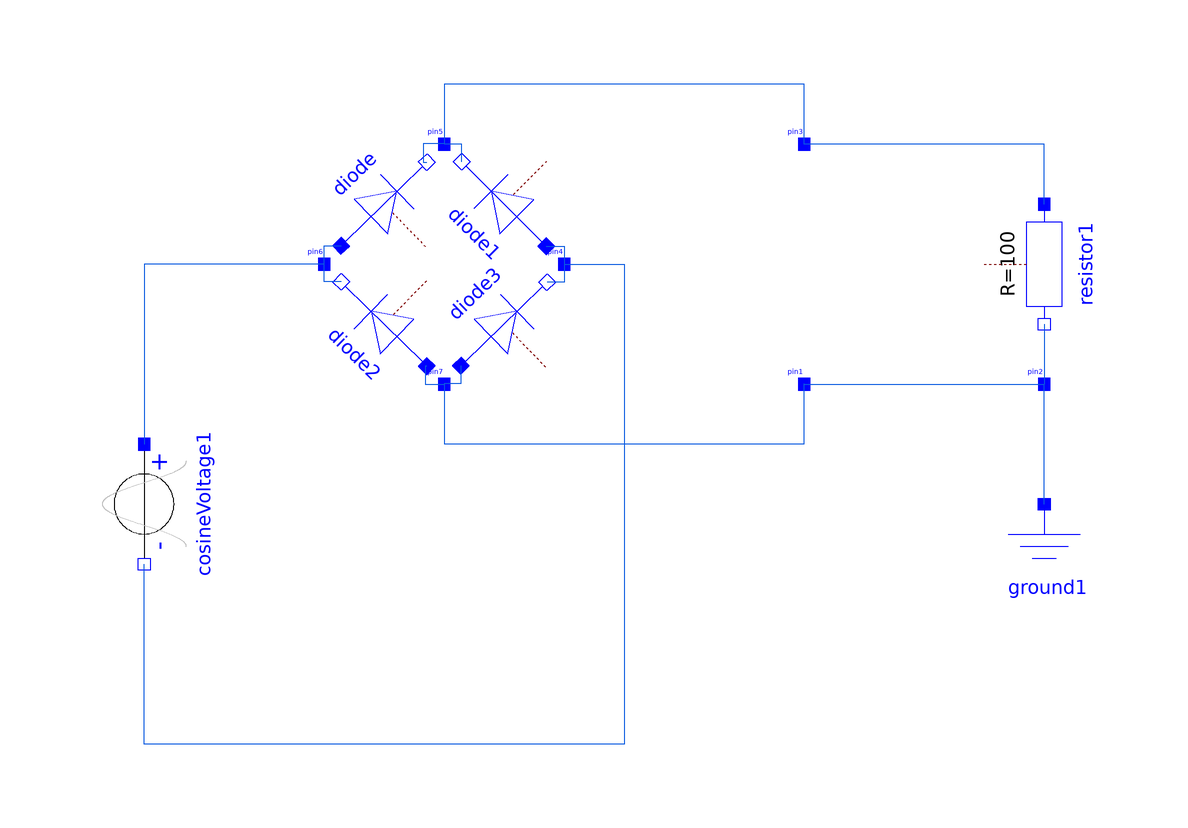

The Modelica model whose source follows is shown above as a component diagram (icons at their Placement, wires along their Line points).

model full_wave_rectifier_without_capacitor
  Modelica.Electrical.Analog.Sources.CosineVoltage cosineVoltage1(V = 12 * sqrt(2), freqHz = 50, phase = 0) annotation(Placement(visible = true, transformation(origin = {-90, 0}, extent = {{-10, -10}, {10, 10}}, rotation = -90)));
  Modelica.Electrical.Analog.Ideal.IdealDiode diode(Vknee = 0.7, Goff = 1e-15) annotation(Placement(visible = true, transformation(origin = {-50, 50}, extent = {{-10, -10}, {10, 10}}, rotation = 44.286)));
  Modelica.Electrical.Analog.Interfaces.Pin pin1 annotation(Placement(visible = true, transformation(origin = {20, 20}, extent = {{-2.5, -2.5}, {2.5, 2.5}}, rotation = 0), iconTransformation(origin = {-38.667, 23.666}, extent = {{-10, -10}, {10, 10}}, rotation = 0)));
  Modelica.Electrical.Analog.Interfaces.Pin pin2 annotation(Placement(visible = true, transformation(origin = {60, 20}, extent = {{-2.5, -2.5}, {2.5, 2.5}}, rotation = 0), iconTransformation(origin = {-30.667, 15.666}, extent = {{-10, -10}, {10, 10}}, rotation = 0)));
  Modelica.Electrical.Analog.Basic.Resistor resistor1(R = 100) annotation(Placement(visible = true, transformation(origin = {60, 40}, extent = {{-10, -10}, {10, 10}}, rotation = -90)));
  Modelica.Electrical.Analog.Interfaces.Pin pin3 annotation(Placement(visible = true, transformation(origin = {20, 60}, extent = {{-2.5, -2.5}, {2.5, 2.5}}, rotation = 0), iconTransformation(origin = {-22.667, 7.666}, extent = {{-10, -10}, {10, 10}}, rotation = 0)));
  Modelica.Electrical.Analog.Basic.Ground ground1 annotation(Placement(visible = true, transformation(origin = {60, -10}, extent = {{-10, -10}, {10, 10}}, rotation = 0)));
  Modelica.Electrical.Analog.Ideal.IdealDiode diode1(Vknee = 0.7, Goff = 1e-15) annotation(Placement(visible = true, transformation(origin = {-30, 50}, extent = {{-10, -10}, {10, 10}}, rotation = -224.994)));
  Modelica.Electrical.Analog.Ideal.IdealDiode diode2(Vknee = 0.7, Goff = 1e-15) annotation(Placement(visible = true, transformation(origin = {-50, 30}, extent = {{-10, -10}, {10, 10}}, rotation = -224.475)));
  Modelica.Electrical.Analog.Ideal.IdealDiode diode3(Vknee = 0.7, Goff = 1e-15) annotation(Placement(visible = true, transformation(origin = {-30, 30}, extent = {{-10, -10}, {10, 10}}, rotation = 44.058)));
  Modelica.Electrical.Analog.Interfaces.Pin pin4 annotation(Placement(visible = true, transformation(origin = {-20, 40}, extent = {{-2.5, -2.5}, {2.5, 2.5}}, rotation = 0), iconTransformation(origin = {-14.667, -0.334}, extent = {{-10, -10}, {10, 10}}, rotation = 0)));
  Modelica.Electrical.Analog.Interfaces.Pin pin5 annotation(Placement(visible = true, transformation(origin = {-40, 60}, extent = {{-2.5, -2.5}, {2.5, 2.5}}, rotation = 0), iconTransformation(origin = {-6.667, -8.334}, extent = {{-10, -10}, {10, 10}}, rotation = 0)));
  Modelica.Electrical.Analog.Interfaces.Pin pin6 annotation(Placement(visible = true, transformation(origin = {-60, 40}, extent = {{-2.5, -2.5}, {2.5, 2.5}}, rotation = 0), iconTransformation(origin = {1.333, -16.334}, extent = {{-10, -10}, {10, 10}}, rotation = 0)));
  Modelica.Electrical.Analog.Interfaces.Pin pin7 annotation(Placement(visible = true, transformation(origin = {-40, 20}, extent = {{-2.5, -2.5}, {2.5, 2.5}}, rotation = 0), iconTransformation(origin = {9.333, -24.334}, extent = {{-10, -10}, {10, 10}}, rotation = 0)));
equation
  connect(resistor1.n, pin2) annotation(Line(visible = true, origin = {60, 25}, points = {{0, 5}, {0, -5}}, color = {10, 90, 224}));
  connect(resistor1.p, pin3) annotation(Line(visible = true, origin = {46.667, 56.667}, points = {{13.333, -6.667}, {13.333, 3.333}, {-26.667, 3.333}}, color = {10, 90, 224}));
  connect(pin1, pin2) annotation(Line(visible = true, origin = {40, 20}, points = {{-20, 0}, {20, 0}}, color = {10, 90, 224}));
  connect(ground1.p, pin2) annotation(Line(visible = true, origin = {60, 10}, points = {{-0, -10}, {0, 10}}, color = {10, 90, 224}));
  connect(diode2.p, pin7) annotation(Line(visible = true, origin = {-36.546, 21.497}, points = {{-6.318, 1.497}, {-6.544, 1.497}, {-6.544, -1.497}, {-3.454, -1.497}}, color = {10, 90, 224}));
  connect(diode3.p, pin7) annotation(Line(visible = true, origin = {-43.49, 21.523}, points = {{6.303, 1.523}, {6.303, -1.523}, {3.49, -1.523}}, color = {10, 90, 224}));
  connect(diode1.p, pin4) annotation(Line(visible = true, origin = {-21.464, 36.656}, points = {{-1.464, 6.274}, {-1.464, 6.33}, {1.464, 6.33}, {1.464, 3.344}}, color = {10, 90, 224}));
  connect(pin4, diode3.n) annotation(Line(visible = true, origin = {-16.576, 38.477}, points = {{-3.424, 1.523}, {-3.424, -1.523}, {-6.238, -1.523}}, color = {10, 90, 224}));
  connect(diode1.n, pin5) annotation(Line(visible = true, origin = {-38.536, 54.697}, points = {{1.464, 2.374}, {1.464, 5.303}, {-1.464, 5.303}, {-1.464, 5.303}}, color = {10, 90, 224}));
  connect(pin5, diode.n) annotation(Line(visible = true, origin = {-45.281, 58.491}, points = {{5.281, 1.509}, {1.79, 1.509}, {1.79, -1.509}, {2.439, -1.509}}, color = {10, 90, 224}));
  connect(pin6, diode.p) annotation(Line(visible = true, origin = {-54.719, 41.509}, points = {{-5.281, -1.509}, {-5.281, -1.509}, {-5.281, 1.509}, {-2.439, 1.509}}, color = {10, 90, 224}));
  connect(diode2.n, pin6) annotation(Line(visible = true, origin = {-54.713, 38.503}, points = {{-2.422, -1.497}, {-5.287, -1.497}, {-5.287, 1.497}, {-5.287, 1.497}}, color = {10, 90, 224}));
  connect(pin6, cosineVoltage1.p) annotation(Line(visible = true, origin = {-80, 30}, points = {{20, 10}, {-10, 10}, {-10, -20}}, color = {10, 90, 224}));
  connect(pin7, pin1) annotation(Line(visible = true, origin = {-20, 19.414}, points = {{-20, 0.586}, {-20, -9.414}, {40, -9.414}, {40, 0.586}}, color = {10, 90, 224}));
  connect(pin3, pin5) annotation(Line(visible = true, origin = {0, 87.537}, points = {{20, -27.537}, {20, -17.537}, {-40, -17.537}, {-40, -27.537}}, color = {10, 90, 224}));
  connect(pin4, cosineVoltage1.n) annotation(Line(visible = true, origin = {-54.536, 0}, points = {{34.536, 40}, {44.536, 40}, {44.536, -40}, {-35.464, -40}, {-35.464, -10}}, color = {10, 90, 224}));
  annotation(experiment(StopTime = 0.05, __Wolfram_NumberOfIntervals = -1, __Wolfram_Algorithm = "dassl", Tolerance = 1e-10), Diagram(coordinateSystem(extent = {{-150, -90}, {150, 90}}, preserveAspectRatio = true, initialScale = 0.1, grid = {5, 5})));
end full_wave_rectifier_without_capacitor;